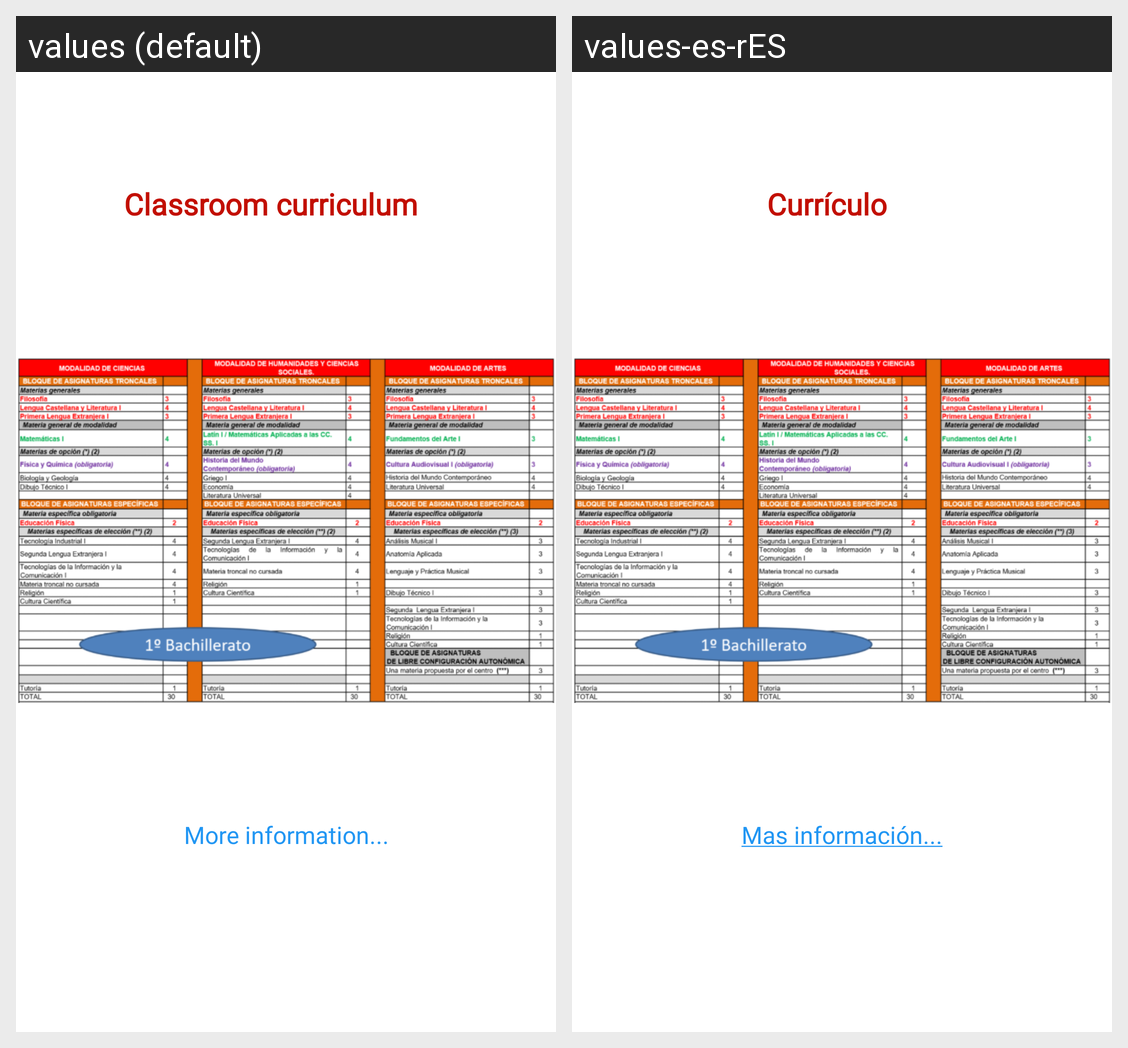

This grid shows one Android layout under two languages. Give, for every string resource on the screen, its name, the default text and each shown locale's text.
Android screen res/layout/activity_primero_bachiller.xml rendered under 2 locales, left to right: values (default), values-es-rES. Device: Nexus 5 (rendered at 1080×1920; each locale shown at half size, 540×960, under a caption strip naming it); theme Theme.AppCompat.NoActionBar.
Strings drawn on this screen, with the default value and each locale's value (text and hints the layout hard-codes, and strings that could not be matched under every locale, appear in the picture but are not listed):

curriculum
  values: Classroom curriculum
  values-es-rES: Currículo

MasInfromacion
  values: More information...
  values-es-rES: Mas información...
